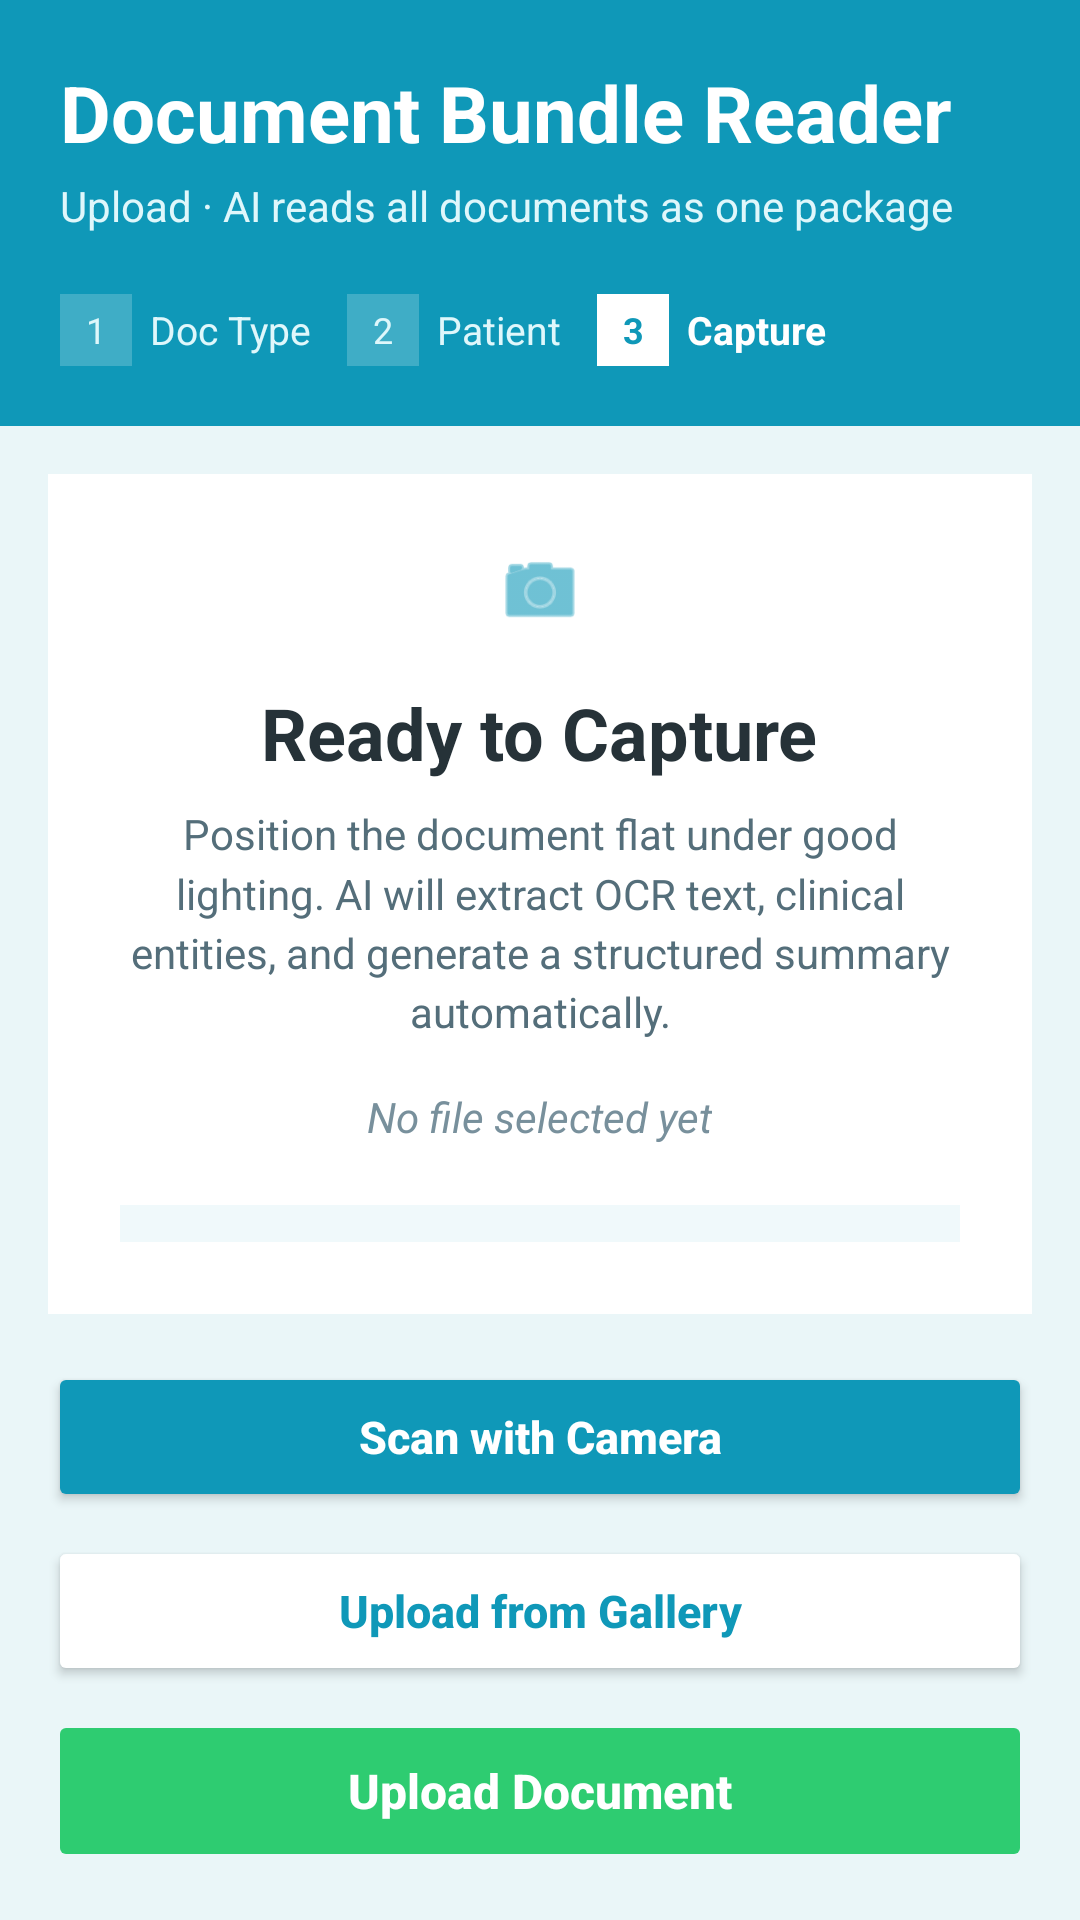

Produce the Android XML layout that renders to this screen, including the resource entries it uses.
<!-- AndroidManifest.xml: application theme Theme.ClearPathAI -->
<!-- res/layout/fragment_capture_bundle.xml -->
<?xml version="1.0" encoding="utf-8"?>
<LinearLayout xmlns:android="http://schemas.android.com/apk/res/android"
    android:layout_width="match_parent"
    android:layout_height="match_parent"
    android:orientation="vertical"
    android:background="#EAF6F8">

    <LinearLayout
        android:layout_width="match_parent"
        android:layout_height="wrap_content"
        android:orientation="vertical"
        android:background="#0F98B8"
        android:padding="20dp">

        <TextView
            android:layout_width="wrap_content"
            android:layout_height="wrap_content"
            android:text="Document Bundle Reader"
            android:textStyle="bold"
            android:textSize="26sp"
            android:textColor="#FFFFFF" />

        <TextView
            android:id="@+id/tvCaptureSubHeader"
            android:layout_width="wrap_content"
            android:layout_height="wrap_content"
            android:text="Upload · AI reads all documents as one package"
            android:textColor="#DFF7FB"
            android:textSize="14sp"
            android:layout_marginTop="4dp" />

        <LinearLayout
            android:layout_width="match_parent"
            android:layout_height="wrap_content"
            android:orientation="horizontal"
            android:gravity="center_vertical"
            android:layout_marginTop="20dp">

            <TextView
                android:layout_width="24dp"
                android:layout_height="24dp"
                android:background="#33FFFFFF"
                android:textColor="#DFF7FB"
                android:text="1"
                android:textSize="12sp"
                android:gravity="center" />

            <TextView
                android:layout_width="wrap_content"
                android:layout_height="wrap_content"
                android:text="Doc Type"
                android:textColor="#DFF7FB"
                android:textSize="13sp"
                android:layout_marginStart="6dp" />

            <TextView
                android:layout_width="24dp"
                android:layout_height="24dp"
                android:background="#33FFFFFF"
                android:textColor="#DFF7FB"
                android:text="2"
                android:textSize="12sp"
                android:gravity="center"
                android:layout_marginStart="12dp" />

            <TextView
                android:layout_width="wrap_content"
                android:layout_height="wrap_content"
                android:text="Patient"
                android:textColor="#DFF7FB"
                android:textSize="13sp"
                android:layout_marginStart="6dp" />

            <TextView
                android:layout_width="24dp"
                android:layout_height="24dp"
                android:background="@android:color/white"
                android:textColor="#0F98B8"
                android:text="3"
                android:textSize="12sp"
                android:textStyle="bold"
                android:gravity="center"
                android:layout_marginStart="12dp" />

            <TextView
                android:layout_width="wrap_content"
                android:layout_height="wrap_content"
                android:text="Capture"
                android:textColor="#FFFFFF"
                android:textStyle="bold"
                android:textSize="13sp"
                android:layout_marginStart="6dp" />
        </LinearLayout>
    </LinearLayout>

    <LinearLayout
        android:layout_width="match_parent"
        android:layout_height="0dp"
        android:layout_weight="1"
        android:orientation="vertical"
        android:background="#FFFFFF"
        android:layout_margin="16dp"
        android:padding="24dp"
        android:gravity="center_horizontal">

        <View
            android:layout_width="30dp"
            android:layout_height="30dp"
            android:background="@android:drawable/ic_menu_camera"
            android:backgroundTint="#0F98B8"
            />

        <TextView
            android:layout_width="wrap_content"
            android:layout_height="wrap_content"
            android:text="Ready to Capture"
            android:textSize="24sp"
            android:textColor="#263238"
            android:textStyle="bold"
            android:layout_marginTop="16dp" />

        <TextView
            android:layout_width="match_parent"
            android:layout_height="wrap_content"
            android:text="Position the document flat under good lighting. AI will extract OCR text, clinical entities, and generate a structured summary automatically."
            android:textColor="#546E7A"
            android:textSize="14sp"
            android:gravity="center"
            android:lineSpacingMultiplier="1.2"
            android:layout_marginTop="8dp" />

        <TextView
            android:id="@+id/tvFileStatus"
            android:layout_width="wrap_content"
            android:layout_height="wrap_content"
            android:text="No file selected yet"
            android:textColor="#78909C"
            android:textStyle="italic"
            android:textSize="14sp"
            android:layout_marginTop="12dp"
            android:paddingHorizontal="8dp"
            android:paddingVertical="4dp"/>

        <LinearLayout
            android:layout_width="match_parent"
            android:layout_height="150dp"
            android:orientation="vertical"
            android:background="#F0F9FB"
            android:padding="16dp"
            android:layout_marginTop="16dp">

            <TextView
                android:layout_width="wrap_content"
                android:layout_height="wrap_content"
                android:text="✓  OCR text extraction"
                android:textColor="#0F98B8"
                android:textSize="14sp"
                android:textStyle="bold"/>

            <TextView
                android:layout_width="wrap_content"
                android:layout_height="wrap_content"
                android:text="✓  Clinical entity detection"
                android:textColor="#0F98B8"
                android:textSize="14sp"
                android:textStyle="bold"
                android:layout_marginTop="8dp"/>

            <TextView
                android:layout_width="wrap_content"
                android:layout_height="wrap_content"
                android:text="✓  Billing verification"
                android:textColor="#0F98B8"
                android:textSize="14sp"
                android:textStyle="bold"
                android:layout_marginTop="8dp"/>

            <TextView
                android:layout_width="wrap_content"
                android:layout_height="wrap_content"
                android:text="✓  Diagnosis cross-reference"
                android:textColor="#0F98B8"
                android:textSize="14sp"
                android:textStyle="bold"
                android:layout_marginTop="8dp"/>
        </LinearLayout>
    </LinearLayout>

    <LinearLayout
        android:layout_width="match_parent"
        android:layout_height="wrap_content"
        android:orientation="vertical"
        android:paddingHorizontal="16dp"
        android:paddingBottom="16dp">

        <Button
            android:id="@+id/btnScanCamera"
            android:layout_width="match_parent"
            android:layout_height="50dp"
            android:text="Scan with Camera"
            android:textColor="#FFFFFF"
            android:textStyle="bold"
            android:textSize="15sp"
            android:textAllCaps="false"
            android:backgroundTint="#0F98B8"
            android:layout_marginBottom="8dp"/>

        <Button
            android:id="@+id/btnUploadGallery"
            android:layout_width="match_parent"
            android:layout_height="50dp"
            android:text="Upload from Gallery"
            android:textColor="#0F98B8"
            android:textStyle="bold"
            android:textSize="15sp"
            android:textAllCaps="false"
            android:backgroundTint="#FFFFFF"
            style="@style/Widget.AppCompat.Button.Colored"
            android:layout_marginBottom="8dp"/>

        <Button
            android:id="@+id/btnSubmitUpload"
            android:layout_width="match_parent"
            android:layout_height="54dp"
            android:text="Upload Document"
            android:textColor="#FFFFFF"
            android:textStyle="bold"
            android:textSize="16sp"
            android:textAllCaps="false"
            android:backgroundTint="#2ECC71"
            android:enabled="false"/>
    </LinearLayout>
</LinearLayout>
<!-- resources referenced by this layout -->
<resources>
  <style name="Theme.ClearPathAI" parent="Base.Theme.ClearPathAI" />
  <style name="Base.Theme.ClearPathAI" parent="Theme.Material3.DayNight.NoActionBar">
          
          
      </style>
</resources>
